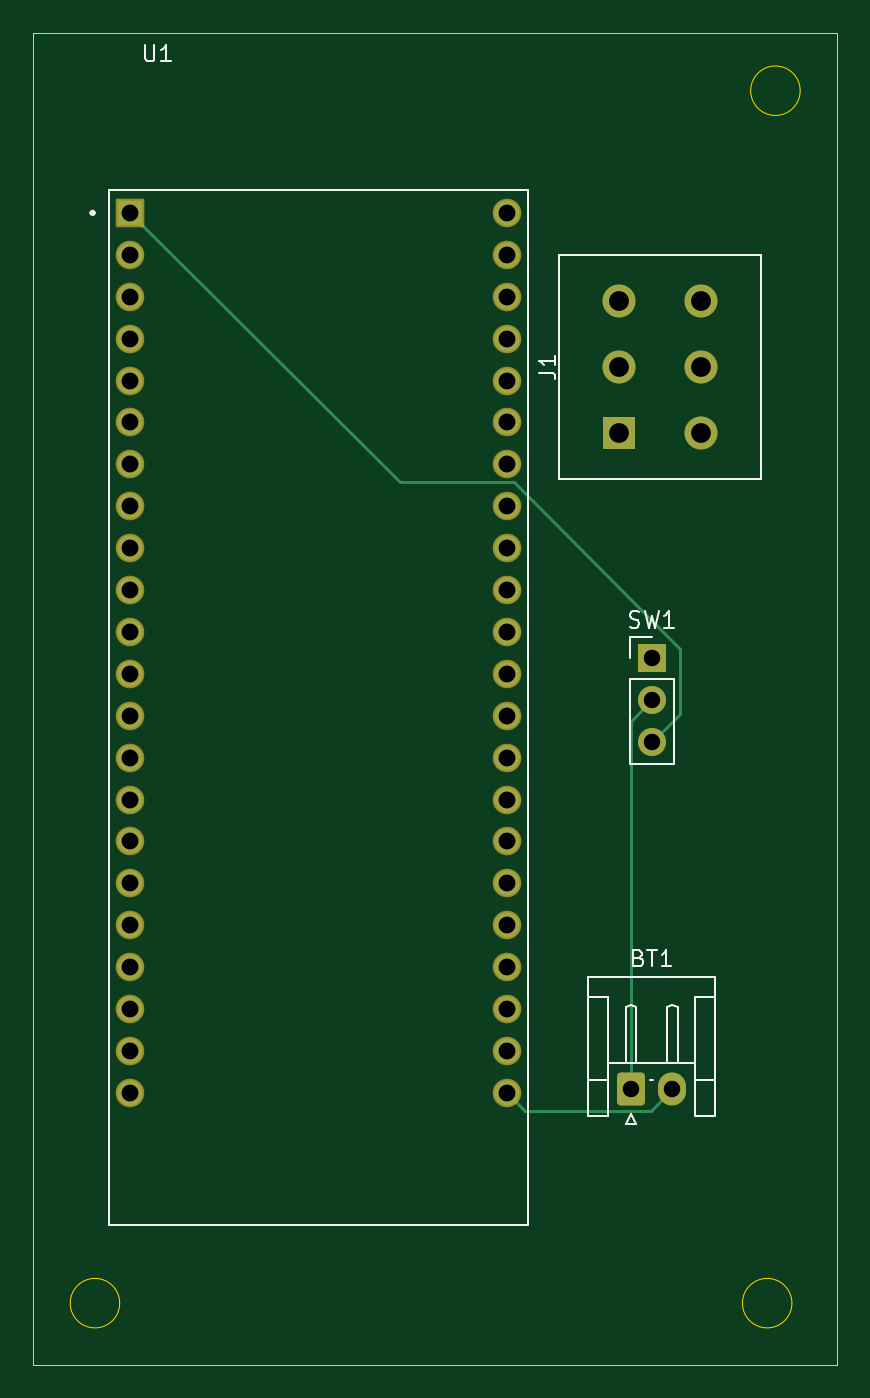
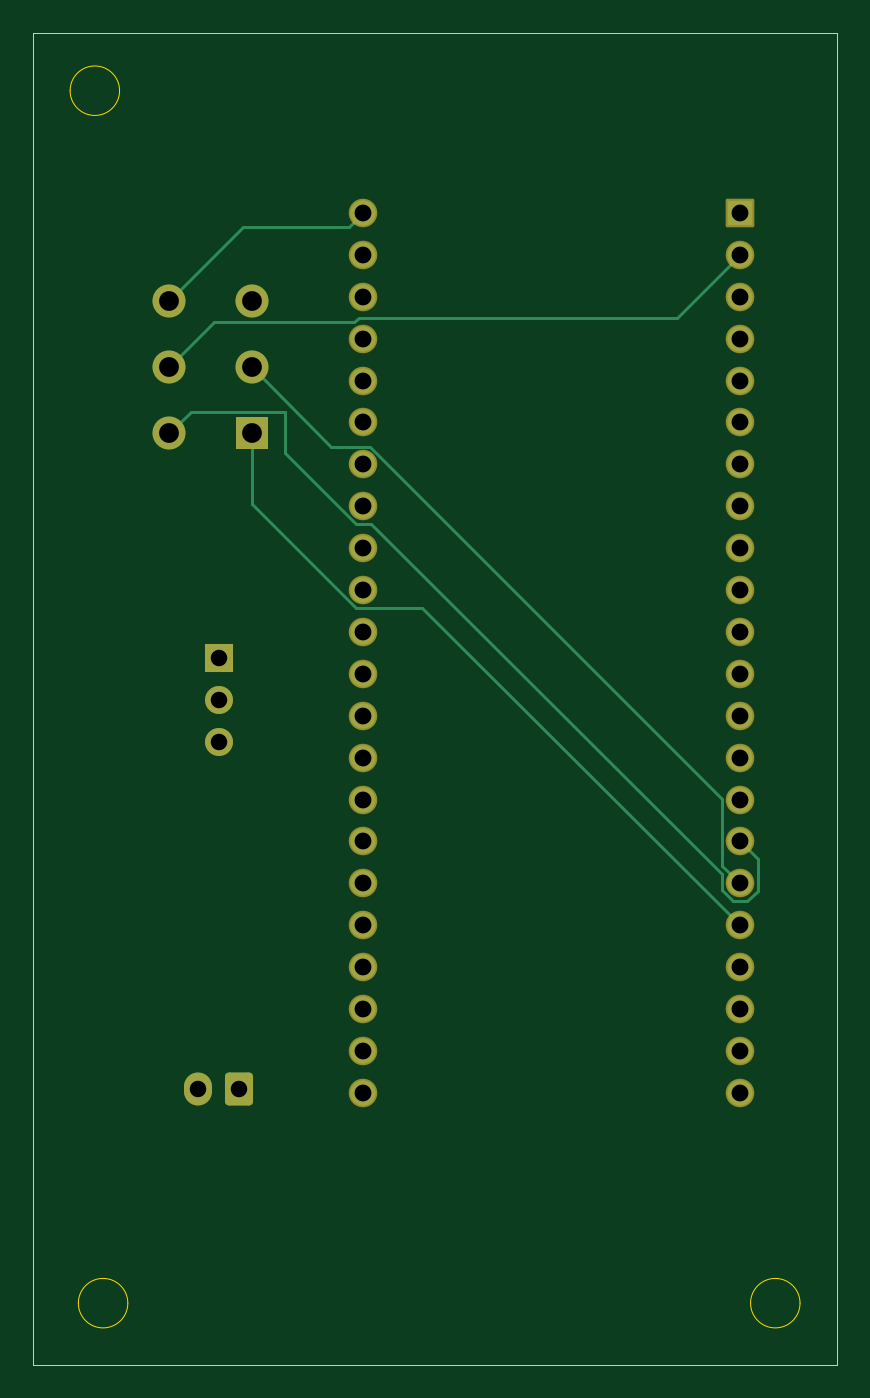
Circuit board: 11 layer files. Board 48.8 x 80.8 mm.
- bottom_copper: Untitled-B_Cu.gbr (7862 bytes)
- bottom_mask: Untitled-B_Mask.gbr (2878 bytes)
- paste: Untitled-B_Paste.gbr (451 bytes)
- bottom_silk: Untitled-B_Silkscreen.gbr (452 bytes)
- outline: Untitled-Edge_Cuts.gbr (1069 bytes)
- top_copper: Untitled-F_Cu.gbr (6859 bytes)
- top_mask: Untitled-F_Mask.gbr (2878 bytes)
- paste: Untitled-F_Paste.gbr (451 bytes)
- top_silk: Untitled-F_Silkscreen.gbr (6922 bytes)
- drill: Untitled-NPTH-drl.gbr (460 bytes)
- drill: Untitled-PTH-drl.gbr (2114 bytes)

=== bottom_copper: Untitled-B_Cu.gbr (7862 bytes, source omitted) ===
=== bottom_mask: Untitled-B_Mask.gbr (2878 bytes, source withheld) ===
=== paste: Untitled-B_Paste.gbr ===
%TF.GenerationSoftware,KiCad,Pcbnew,8.0.7*%
%TF.CreationDate,2025-02-28T11:10:52-08:00*%
%TF.ProjectId,Untitled,556e7469-746c-4656-942e-6b696361645f,rev?*%
%TF.SameCoordinates,Original*%
%TF.FileFunction,Paste,Bot*%
%TF.FilePolarity,Positive*%
%FSLAX46Y46*%
G04 Gerber Fmt 4.6, Leading zero omitted, Abs format (unit mm)*
G04 Created by KiCad (PCBNEW 8.0.7) date 2025-02-28 11:10:52*
%MOMM*%
%LPD*%
G01*
G04 APERTURE LIST*
G04 APERTURE END LIST*
M02*

=== bottom_silk: Untitled-B_Silkscreen.gbr ===
%TF.GenerationSoftware,KiCad,Pcbnew,8.0.7*%
%TF.CreationDate,2025-02-28T11:10:52-08:00*%
%TF.ProjectId,Untitled,556e7469-746c-4656-942e-6b696361645f,rev?*%
%TF.SameCoordinates,Original*%
%TF.FileFunction,Legend,Bot*%
%TF.FilePolarity,Positive*%
%FSLAX46Y46*%
G04 Gerber Fmt 4.6, Leading zero omitted, Abs format (unit mm)*
G04 Created by KiCad (PCBNEW 8.0.7) date 2025-02-28 11:10:52*
%MOMM*%
%LPD*%
G01*
G04 APERTURE LIST*
G04 APERTURE END LIST*
M02*

=== outline: Untitled-Edge_Cuts.gbr ===
%TF.GenerationSoftware,KiCad,Pcbnew,8.0.7*%
%TF.CreationDate,2025-02-28T11:10:52-08:00*%
%TF.ProjectId,Untitled,556e7469-746c-4656-942e-6b696361645f,rev?*%
%TF.SameCoordinates,Original*%
%TF.FileFunction,Profile,NP*%
%FSLAX46Y46*%
G04 Gerber Fmt 4.6, Leading zero omitted, Abs format (unit mm)*
G04 Created by KiCad (PCBNEW 8.0.7) date 2025-02-28 11:10:52*
%MOMM*%
%LPD*%
G01*
G04 APERTURE LIST*
%TA.AperFunction,Profile*%
%ADD10C,0.050000*%
%TD*%
G04 APERTURE END LIST*
D10*
X182500000Y-140250000D02*
G75*
G02*
X179500000Y-140250000I-1500000J0D01*
G01*
X179500000Y-140250000D02*
G75*
G02*
X182500000Y-140250000I1500000J0D01*
G01*
X136500000Y-63250000D02*
X185250000Y-63250000D01*
X185250000Y-144000000D01*
X136500000Y-144000000D01*
X136500000Y-63250000D01*
X141750000Y-140250000D02*
G75*
G02*
X138750000Y-140250000I-1500000J0D01*
G01*
X138750000Y-140250000D02*
G75*
G02*
X141750000Y-140250000I1500000J0D01*
G01*
X183000000Y-66750000D02*
G75*
G02*
X180000000Y-66750000I-1500000J0D01*
G01*
X180000000Y-66750000D02*
G75*
G02*
X183000000Y-66750000I1500000J0D01*
G01*
M02*

=== top_copper: Untitled-F_Cu.gbr (6859 bytes, source omitted) ===
=== top_mask: Untitled-F_Mask.gbr (2878 bytes, source withheld) ===
=== paste: Untitled-F_Paste.gbr ===
%TF.GenerationSoftware,KiCad,Pcbnew,8.0.7*%
%TF.CreationDate,2025-02-28T11:10:52-08:00*%
%TF.ProjectId,Untitled,556e7469-746c-4656-942e-6b696361645f,rev?*%
%TF.SameCoordinates,Original*%
%TF.FileFunction,Paste,Top*%
%TF.FilePolarity,Positive*%
%FSLAX46Y46*%
G04 Gerber Fmt 4.6, Leading zero omitted, Abs format (unit mm)*
G04 Created by KiCad (PCBNEW 8.0.7) date 2025-02-28 11:10:52*
%MOMM*%
%LPD*%
G01*
G04 APERTURE LIST*
G04 APERTURE END LIST*
M02*

=== top_silk: Untitled-F_Silkscreen.gbr ===
%TF.GenerationSoftware,KiCad,Pcbnew,8.0.7*%
%TF.CreationDate,2025-02-28T11:10:52-08:00*%
%TF.ProjectId,Untitled,556e7469-746c-4656-942e-6b696361645f,rev?*%
%TF.SameCoordinates,Original*%
%TF.FileFunction,Legend,Top*%
%TF.FilePolarity,Positive*%
%FSLAX46Y46*%
G04 Gerber Fmt 4.6, Leading zero omitted, Abs format (unit mm)*
G04 Created by KiCad (PCBNEW 8.0.7) date 2025-02-28 11:10:52*
%MOMM*%
%LPD*%
G01*
G04 APERTURE LIST*
%ADD10C,0.150000*%
%ADD11C,0.127000*%
%ADD12C,0.200000*%
%ADD13C,0.120000*%
G04 APERTURE END LIST*
D10*
X143283095Y-63979819D02*
X143283095Y-64789342D01*
X143283095Y-64789342D02*
X143330714Y-64884580D01*
X143330714Y-64884580D02*
X143378333Y-64932200D01*
X143378333Y-64932200D02*
X143473571Y-64979819D01*
X143473571Y-64979819D02*
X143664047Y-64979819D01*
X143664047Y-64979819D02*
X143759285Y-64932200D01*
X143759285Y-64932200D02*
X143806904Y-64884580D01*
X143806904Y-64884580D02*
X143854523Y-64789342D01*
X143854523Y-64789342D02*
X143854523Y-63979819D01*
X144854523Y-64979819D02*
X144283095Y-64979819D01*
X144568809Y-64979819D02*
X144568809Y-63979819D01*
X144568809Y-63979819D02*
X144473571Y-64122676D01*
X144473571Y-64122676D02*
X144378333Y-64217914D01*
X144378333Y-64217914D02*
X144283095Y-64265533D01*
X172666667Y-99247200D02*
X172809524Y-99294819D01*
X172809524Y-99294819D02*
X173047619Y-99294819D01*
X173047619Y-99294819D02*
X173142857Y-99247200D01*
X173142857Y-99247200D02*
X173190476Y-99199580D01*
X173190476Y-99199580D02*
X173238095Y-99104342D01*
X173238095Y-99104342D02*
X173238095Y-99009104D01*
X173238095Y-99009104D02*
X173190476Y-98913866D01*
X173190476Y-98913866D02*
X173142857Y-98866247D01*
X173142857Y-98866247D02*
X173047619Y-98818628D01*
X173047619Y-98818628D02*
X172857143Y-98771009D01*
X172857143Y-98771009D02*
X172761905Y-98723390D01*
X172761905Y-98723390D02*
X172714286Y-98675771D01*
X172714286Y-98675771D02*
X172666667Y-98580533D01*
X172666667Y-98580533D02*
X172666667Y-98485295D01*
X172666667Y-98485295D02*
X172714286Y-98390057D01*
X172714286Y-98390057D02*
X172761905Y-98342438D01*
X172761905Y-98342438D02*
X172857143Y-98294819D01*
X172857143Y-98294819D02*
X173095238Y-98294819D01*
X173095238Y-98294819D02*
X173238095Y-98342438D01*
X173571429Y-98294819D02*
X173809524Y-99294819D01*
X173809524Y-99294819D02*
X174000000Y-98580533D01*
X174000000Y-98580533D02*
X174190476Y-99294819D01*
X174190476Y-99294819D02*
X174428572Y-98294819D01*
X175333333Y-99294819D02*
X174761905Y-99294819D01*
X175047619Y-99294819D02*
X175047619Y-98294819D01*
X175047619Y-98294819D02*
X174952381Y-98437676D01*
X174952381Y-98437676D02*
X174857143Y-98532914D01*
X174857143Y-98532914D02*
X174761905Y-98580533D01*
X167154819Y-83833333D02*
X167869104Y-83833333D01*
X167869104Y-83833333D02*
X168011961Y-83880952D01*
X168011961Y-83880952D02*
X168107200Y-83976190D01*
X168107200Y-83976190D02*
X168154819Y-84119047D01*
X168154819Y-84119047D02*
X168154819Y-84214285D01*
X168154819Y-82833333D02*
X168154819Y-83404761D01*
X168154819Y-83119047D02*
X167154819Y-83119047D01*
X167154819Y-83119047D02*
X167297676Y-83214285D01*
X167297676Y-83214285D02*
X167392914Y-83309523D01*
X167392914Y-83309523D02*
X167440533Y-83404761D01*
X173214285Y-119313509D02*
X173357142Y-119361128D01*
X173357142Y-119361128D02*
X173404761Y-119408747D01*
X173404761Y-119408747D02*
X173452380Y-119503985D01*
X173452380Y-119503985D02*
X173452380Y-119646842D01*
X173452380Y-119646842D02*
X173404761Y-119742080D01*
X173404761Y-119742080D02*
X173357142Y-119789700D01*
X173357142Y-119789700D02*
X173261904Y-119837319D01*
X173261904Y-119837319D02*
X172880952Y-119837319D01*
X172880952Y-119837319D02*
X172880952Y-118837319D01*
X172880952Y-118837319D02*
X173214285Y-118837319D01*
X173214285Y-118837319D02*
X173309523Y-118884938D01*
X173309523Y-118884938D02*
X173357142Y-118932557D01*
X173357142Y-118932557D02*
X173404761Y-119027795D01*
X173404761Y-119027795D02*
X173404761Y-119123033D01*
X173404761Y-119123033D02*
X173357142Y-119218271D01*
X173357142Y-119218271D02*
X173309523Y-119265890D01*
X173309523Y-119265890D02*
X173214285Y-119313509D01*
X173214285Y-119313509D02*
X172880952Y-119313509D01*
X173738095Y-118837319D02*
X174309523Y-118837319D01*
X174023809Y-119837319D02*
X174023809Y-118837319D01*
X175166666Y-119837319D02*
X174595238Y-119837319D01*
X174880952Y-119837319D02*
X174880952Y-118837319D01*
X174880952Y-118837319D02*
X174785714Y-118980176D01*
X174785714Y-118980176D02*
X174690476Y-119075414D01*
X174690476Y-119075414D02*
X174595238Y-119123033D01*
D11*
%TO.C,U1*%
X141120000Y-135500000D02*
X141120000Y-72760000D01*
X141120000Y-72760000D02*
X166520000Y-72760000D01*
X166520000Y-72760000D02*
X166520000Y-135500000D01*
X166520000Y-135500000D02*
X141120000Y-135500000D01*
D12*
X140204000Y-74158000D02*
G75*
G02*
X140004000Y-74158000I-100000J0D01*
G01*
X140004000Y-74158000D02*
G75*
G02*
X140204000Y-74158000I100000J0D01*
G01*
D13*
%TO.C,SW1*%
X172670000Y-99840000D02*
X174000000Y-99840000D01*
X172670000Y-101170000D02*
X172670000Y-99840000D01*
X172670000Y-102440000D02*
X172670000Y-107580000D01*
X172670000Y-102440000D02*
X175330000Y-102440000D01*
X172670000Y-107580000D02*
X175330000Y-107580000D01*
X175330000Y-102440000D02*
X175330000Y-107580000D01*
%TO.C,J1*%
X168400000Y-90300000D02*
X180600000Y-90300000D01*
X168400000Y-90300000D02*
X168400000Y-76700000D01*
X180600000Y-76700000D02*
X180600000Y-90300000D01*
X180600000Y-76700000D02*
X168400000Y-76700000D01*
%TO.C,BT1*%
X170140000Y-120472500D02*
X177860000Y-120472500D01*
X170140000Y-121692500D02*
X171360000Y-121692500D01*
X170140000Y-128892500D02*
X170140000Y-120472500D01*
X171360000Y-121692500D02*
X171360000Y-126692500D01*
X171360000Y-125692500D02*
X176640000Y-125692500D01*
X171360000Y-126692500D02*
X170140000Y-126692500D01*
X171360000Y-126692500D02*
X171360000Y-128892500D01*
X171360000Y-128892500D02*
X170140000Y-128892500D01*
X172430000Y-122272500D02*
X172750000Y-122192500D01*
X172430000Y-125692500D02*
X172430000Y-122272500D01*
X172450000Y-129382500D02*
X173050000Y-129382500D01*
X172750000Y-122192500D02*
X173070000Y-122272500D01*
X172750000Y-125692500D02*
X172430000Y-125692500D01*
X172750000Y-128782500D02*
X172450000Y-129382500D01*
X173050000Y-129382500D02*
X172750000Y-128782500D01*
X173070000Y-122272500D02*
X173070000Y-125692500D01*
X173070000Y-125692500D02*
X172750000Y-125692500D01*
X173920000Y-126692500D02*
X174080000Y-126692500D01*
X174930000Y-122272500D02*
X175250000Y-122192500D01*
X174930000Y-125692500D02*
X174930000Y-122272500D01*
X175250000Y-122192500D02*
X175570000Y-122272500D01*
X175250000Y-125692500D02*
X174930000Y-125692500D01*
X175570000Y-122272500D02*
X175570000Y-125692500D01*
X175570000Y-125692500D02*
X175250000Y-125692500D01*
X176640000Y-121692500D02*
X176640000Y-126692500D01*
X176640000Y-126692500D02*
X177860000Y-126692500D01*
X176640000Y-128892500D02*
X176640000Y-126692500D01*
X177860000Y-120472500D02*
X177860000Y-128892500D01*
X177860000Y-121692500D02*
X176640000Y-121692500D01*
X177860000Y-128892500D02*
X176640000Y-128892500D01*
%TD*%
M02*

=== drill: Untitled-NPTH-drl.gbr ===
%TF.GenerationSoftware,KiCad,Pcbnew,8.0.7*%
%TF.CreationDate,2025-02-28T11:10:47-08:00*%
%TF.ProjectId,Untitled,556e7469-746c-4656-942e-6b696361645f,rev?*%
%TF.SameCoordinates,Original*%
%TF.FileFunction,NonPlated,1,2,NPTH*%
%TF.FilePolarity,Positive*%
%FSLAX46Y46*%
G04 Gerber Fmt 4.6, Leading zero omitted, Abs format (unit mm)*
G04 Created by KiCad (PCBNEW 8.0.7) date 2025-02-28 11:10:47*
%MOMM*%
%LPD*%
G01*
G04 APERTURE LIST*
G04 APERTURE END LIST*
M02*

=== drill: Untitled-PTH-drl.gbr ===
%TF.GenerationSoftware,KiCad,Pcbnew,8.0.7*%
%TF.CreationDate,2025-02-28T11:10:47-08:00*%
%TF.ProjectId,Untitled,556e7469-746c-4656-942e-6b696361645f,rev?*%
%TF.SameCoordinates,Original*%
%TF.FileFunction,Plated,1,2,PTH,Drill*%
%TF.FilePolarity,Positive*%
%FSLAX46Y46*%
G04 Gerber Fmt 4.6, Leading zero omitted, Abs format (unit mm)*
G04 Created by KiCad (PCBNEW 8.0.7) date 2025-02-28 11:10:47*
%MOMM*%
%LPD*%
G01*
G04 APERTURE LIST*
%TA.AperFunction,ComponentDrill*%
%ADD10C,1.000000*%
%TD*%
%TA.AperFunction,ComponentDrill*%
%ADD11C,1.020000*%
%TD*%
%TA.AperFunction,ComponentDrill*%
%ADD12C,1.200000*%
%TD*%
G04 APERTURE END LIST*
D10*
%TO.C,BT1*%
X172750000Y-127282500D03*
%TO.C,SW1*%
X174000000Y-101170000D03*
X174000000Y-103710000D03*
X174000000Y-106250000D03*
%TO.C,BT1*%
X175250000Y-127282500D03*
D11*
%TO.C,U1*%
X142390000Y-74160000D03*
X142390000Y-76700000D03*
X142390000Y-79240000D03*
X142390000Y-81780000D03*
X142390000Y-84320000D03*
X142390000Y-86860000D03*
X142390000Y-89400000D03*
X142390000Y-91940000D03*
X142390000Y-94480000D03*
X142390000Y-97020000D03*
X142390000Y-99560000D03*
X142390000Y-102100000D03*
X142390000Y-104640000D03*
X142390000Y-107180000D03*
X142390000Y-109720000D03*
X142390000Y-112260000D03*
X142390000Y-114800000D03*
X142390000Y-117340000D03*
X142390000Y-119880000D03*
X142390000Y-122420000D03*
X142390000Y-124960000D03*
X142390000Y-127500000D03*
X165250000Y-74160000D03*
X165250000Y-76700000D03*
X165250000Y-79240000D03*
X165250000Y-81780000D03*
X165250000Y-84320000D03*
X165250000Y-86860000D03*
X165250000Y-89400000D03*
X165250000Y-91940000D03*
X165250000Y-94480000D03*
X165250000Y-97020000D03*
X165250000Y-99560000D03*
X165250000Y-102100000D03*
X165250000Y-104640000D03*
X165250000Y-107180000D03*
X165250000Y-109720000D03*
X165250000Y-112260000D03*
X165250000Y-114800000D03*
X165250000Y-117340000D03*
X165250000Y-119880000D03*
X165250000Y-122420000D03*
X165250000Y-124960000D03*
X165250000Y-127500000D03*
D12*
%TO.C,J1*%
X172000000Y-79500000D03*
X172000000Y-83500000D03*
X172000000Y-87500000D03*
X177000000Y-79500000D03*
X177000000Y-83500000D03*
X177000000Y-87500000D03*
M02*

